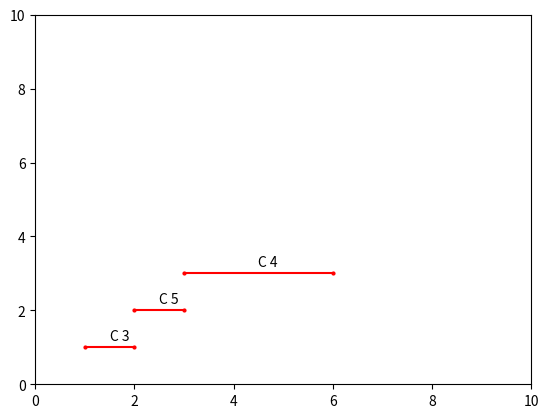

The script that saved this image:
from random import *
import matplotlib.pyplot as plt

debut = 0
fin = 8
duree_max = 5
NOMBRE_INTERVALLES = 10

def intervalles(nb_intervalles):
    tab_intervalles = []
    for i in range(nb_intervalles):
        duree = randint(1, duree_max)
        deb = randint(debut, fin - duree)
        tab_intervalles.append([deb, deb + duree, 'C ' + str(i)])
    print(tab_intervalles)
    return tab_intervalles

def planning(tab_intervalles):
    nb_intervalles = len(tab_intervalles)

    # tri par heure de fin croissante (indice 1 de chaque intervalle)
    tab_intervalles = sorted(tab_intervalles, key=lambda x: x[1])

    # on initialise le planning avec le 1er conferencier (celui qui finit le plus tot)
    tab_planning = [tab_intervalles[0]]

    j = 0  # j = indice du dernier conferencier accepte dans le planning

    for i in range(1, nb_intervalles):

        # condition de compatibilite : i commence apres la fin du dernier accepte (j)
        if tab_intervalles[i][0] >= tab_intervalles[j][1]:

            # les deux intervalles sont compatibles, on accepte i
            tab_planning.append(tab_intervalles[i])
            j = i

    return tab_planning

def affichage():
    conferenciers = planning(intervalles(NOMBRE_INTERVALLES))

    for i in range(len(conferenciers)):
        Y = [i + 1, i + 1]
        a = (conferenciers[i][0] + conferenciers[i][1]) / 2
        texte = conferenciers[i][2]
        plt.plot(conferenciers[i][:2], Y, linestyle='solid',
                 marker='o', color='red', markersize=2)
        plt.annotate(texte, xy=(a, float(i + 1) + 0.2))
    plt.axis([0, fin + 2, 0, fin + 2])
    plt.show()

affichage()
